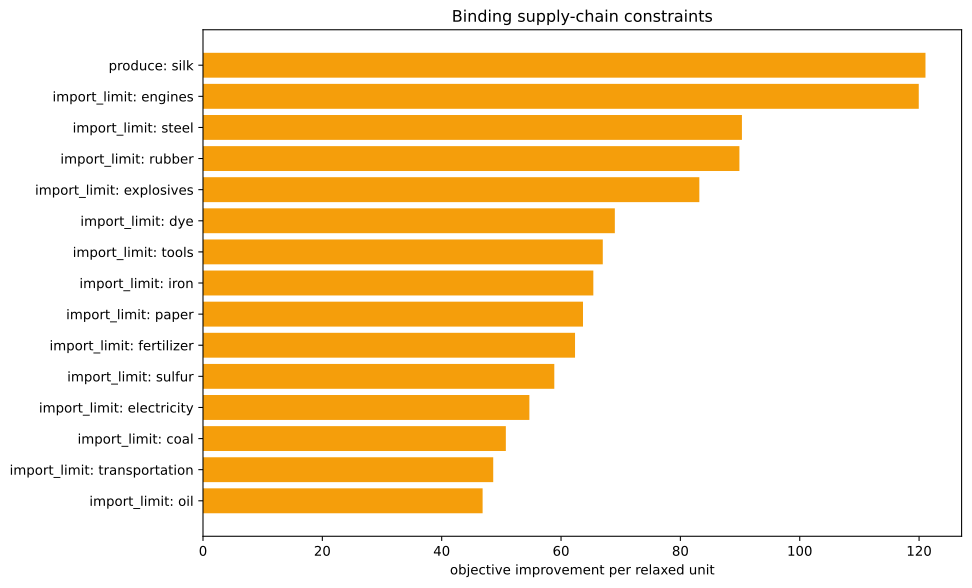

Data behind this chart, as committed beside it:
kind, family, label, realized_value, bound, slack, residual, binding, solver_marginal, improvement_per_unit
inequality, import_limit, ammunition, 0.0, 0.0, 0.0, 0.0, True, -0.0, 0.0
inequality, import_limit, small_arms, 0.0, 0.0, 0.0, 0.0, True, -0.0, 0.0
inequality, import_limit, artillery, 0.0, 0.0, 0.0, 0.0, True, -0.0, 0.0
inequality, import_limit, tanks, 0.0, 0.0, 0.0, 0.0, True, -0.0, 0.0
inequality, import_limit, aeroplanes, 0.0, 0.0, 0.0, 0.0, True, -0.0, 0.0
inequality, import_limit, manowars, 0.0, 0.0, 0.0, 0.0, True, -0.0, 0.0
inequality, import_limit, ironclads, 0.0, 0.0, 0.0, 0.0, True, -0.0, 0.0
inequality, import_limit, grain, 0.0, 0.0, 0.0, 0.0, True, -0.0, 0.0
inequality, import_limit, fish, 0.0, 0.0, 0.0, 0.0, True, -0.0, 0.0
inequality, import_limit, fabric, 0.0, 0.0, 0.0, 0.0, True, -0.0, 0.0
inequality, import_limit, wood, 0.0, 0.0, 0.0, 0.0, True, -41.55, 41.55
inequality, import_limit, groceries, 0.0, 0.0, 0.0, 0.0, True, -0.0, 0.0
inequality, import_limit, clothes, 0.0, 0.0, 0.0, 0.0, True, -0.0, 0.0
inequality, import_limit, furniture, 0.0, 0.0, 0.0, 0.0, True, -0.0, 0.0
inequality, import_limit, paper, 0.0, 0.0, 0.0, 0.0, True, -63.68, 63.68
inequality, import_limit, services, 0.0, 0.0, 0.0, 0.0, True, -0.0, 0.0
inequality, import_limit, transportation, 0.0, 0.0, 0.0, 0.0, True, -48.64, 48.64
inequality, import_limit, electricity, -2.1316282072803006e-14, 0.0, 2.1316282072803006e-14, 0.0, True, -54.69, 54.69
inequality, import_limit, merchant_marine, 0.0, 0.0, 0.0, 0.0, True, -0.0, 0.0
inequality, import_limit, clippers, 0.0, 0.0, 0.0, 0.0, True, -0.0, 0.0
inequality, import_limit, steamers, 0.0, 0.0, 0.0, 0.0, True, -0.0, 0.0
inequality, import_limit, silk, -2500, 0.0, 2500, 0.0, False, -0.0, 0.0
inequality, import_limit, dye, 0.0, 0.0, 0.0, 0.0, True, -69.02, 69.02
inequality, import_limit, sulfur, -1.7763568394002505e-15, 0.0, 1.7763568394002505e-15, 0.0, True, -58.87, 58.87
inequality, import_limit, coal, 4.263256414560601e-14, 0.0, -4.263256414560601e-14, 0.0, True, -50.75, 50.75
inequality, import_limit, iron, 0.0, 0.0, 0.0, 0.0, True, -65.41, 65.41
inequality, import_limit, lead, 0.0, 0.0, 0.0, 0.0, True, -0.0, 0.0
inequality, import_limit, hardwood, 0.0, 0.0, 0.0, 0.0, True, -0.0, 0.0
inequality, import_limit, rubber, -1.942890293094024e-16, 0.0, 1.942890293094024e-16, 0.0, True, -89.89, 89.89
inequality, import_limit, oil, -2.3314683517128287e-15, 0.0, 2.3314683517128287e-15, 0.0, True, -46.86, 46.86
inequality, import_limit, engines, 5.684341886080802e-14, 0.0, -5.684341886080802e-14, 0.0, True, -119.9, 119.9
inequality, import_limit, steel, 0.0, 0.0, 0.0, 0.0, True, -90.31, 90.31
inequality, import_limit, glass, 0.0, 0.0, 0.0, 0.0, True, -0.0, 0.0
inequality, import_limit, fertilizer, 1.2434497875801753e-14, 0.0, -1.2434497875801753e-14, 0.0, True, -62.35, 62.35
inequality, import_limit, tools, -5.329070518200751e-15, 0.0, 5.329070518200751e-15, 0.0, True, -67, 67
inequality, import_limit, explosives, -7.105427357601002e-15, 0.0, 7.105427357601002e-15, 0.0, True, -83.18, 83.18
inequality, import_limit, porcelain, 0.0, 0.0, 0.0, 0.0, True, -0.0, 0.0
inequality, import_limit, meat, 0.0, 0.0, 0.0, 0.0, True, -0.0, 0.0
inequality, import_limit, fruit, 0.0, 0.0, 0.0, 0.0, True, -0.0, 0.0
inequality, import_limit, liquor, 0.0, 0.0, 0.0, 0.0, True, -0.0, 0.0
inequality, import_limit, wine, 0.0, 0.0, 0.0, 0.0, True, -0.0, 0.0
inequality, import_limit, tea, 0.0, 0.0, 0.0, 0.0, True, -0.0, 0.0
inequality, import_limit, coffee, 0.0, 0.0, 0.0, 0.0, True, -0.0, 0.0
inequality, import_limit, sugar, 0.0, 0.0, 0.0, 0.0, True, -0.0, 0.0
inequality, import_limit, tobacco, 0.0, 0.0, 0.0, 0.0, True, -0.0, 0.0
inequality, import_limit, opium, 0.0, 0.0, 0.0, 0.0, True, -0.0, 0.0
inequality, import_limit, automobiles, 0.0, 0.0, 0.0, 0.0, True, -0.0, 0.0
inequality, import_limit, telephones, 0.0, 0.0, 0.0, 0.0, True, -0.0, 0.0
inequality, import_limit, radios, 0.0, 0.0, 0.0, 0.0, True, -0.0, 0.0
inequality, import_limit, luxury_clothes, 0.0, 0.0, 0.0, 0.0, True, -0.0, 0.0
inequality, import_limit, luxury_furniture, 0.0, 0.0, 0.0, 0.0, True, -0.0, 0.0
inequality, import_limit, gold, 0.0, 0.0, 0.0, 0.0, True, -0.0, 0.0
inequality, import_limit, fine_art, 0.0, 0.0, 0.0, 0.0, True, -0.0, 0.0
inequality, produce, silk, -2500, -2500, 0.0, 0.0, True, -121.1, 121.1
inequality, building_limits, building_dye_plantation, 0.0, 0.0, 0.0, 0.0, True, -0.0, 0.0
equality, era_cap, era_cap, 0.0, 0.0, , 0.0, True, -0.0, 
equality, banned_pms, pm_diesel_engines+pm_oil-fired_plant+pm_…, 0.0, 0.0, , 0.0, True, -3692, 
equality, banned_building_groups, bg_gold_fields, 0.0, 0.0, , 0.0, True, -0.0, 
equality, banned_building_groups, bg_army, 0.0, 0.0, , 0.0, True, -0.0, 
equality, banned_building_groups, bg_conscription, 0.0, 0.0, , 0.0, True, -0.0, 
... 18 more rows
